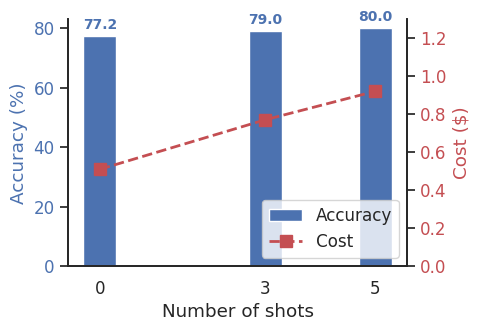

The script that saved this image: (Note: this script raises an exception after producing the figure.)
"""Plot few-shot learning results for RiceChem dataset."""

import matplotlib.pyplot as plt
import seaborn as sns

OUTPUT_PATH = "autorubric-paper/images_paper1/fewshot_ricechem.pdf"

# Full data (do not discard for record-keeping)
shots_all = [0, 3, 5, 10, 20]
accuracy_all = [77.2, 79.0, 80.0, 79.7, 80.8]
cost_all = [0.51, 0.77, 0.92, 0.84, 1.07]

# Data for 0, 3, 5 shots only
shot_idx = [0, 1, 2]
shots = [shots_all[i] for i in shot_idx]
accuracy = [accuracy_all[i] for i in shot_idx]
cost = [cost_all[i] for i in shot_idx]

sns.set_theme(style="white", font_scale=1.1)
fig, ax1 = plt.subplots(figsize=(5, 3.5))

color_acc = sns.color_palette("deep")[0]
color_cost = sns.color_palette("deep")[3]

bar_width = 0.6

# Accuracy: bar chart
bars = ax1.bar(shots, accuracy, color=color_acc, width=bar_width, label="Accuracy")
ax1.set_xlabel("Number of shots")
ax1.set_ylabel("Accuracy (%)", color=color_acc)
ax1.tick_params(axis="y", labelcolor=color_acc)
ax1.set_xticks(shots)
ax1.set_ylim(0, 83)  # Start y-axis at 0 as requested

# Annotate bars with accuracy values
for bar, value in zip(bars, accuracy):
    height = bar.get_height()
    ax1.annotate(
        f"{value:.1f}",
        xy=(bar.get_x() + bar.get_width() / 2, height),
        xytext=(0, 3),  # 3 points vertical offset
        textcoords="offset points",
        ha="center",
        va="bottom",
        fontsize=10,
        color=color_acc,
        fontweight="bold",
    )

# Cost: overlay line chart
ax2 = ax1.twinx()
ax2.plot(
    shots,
    cost,
    marker="s",
    color=color_cost,
    linewidth=2,
    markersize=8,
    linestyle="--",
    label="Cost",
)
ax2.set_ylabel("Cost ($)", color=color_cost)
ax2.tick_params(axis="y", labelcolor=color_cost)
ax2.set_ylim(0, 1.3)  # Start y-axis at 0 as well

# Remove top border from both axes
ax1.spines["top"].set_visible(False)
ax2.spines["top"].set_visible(False)

# Combine legends
lines1, labels1 = ax1.get_legend_handles_labels()
lines2, labels2 = ax2.get_legend_handles_labels()
ax1.legend(lines1 + lines2, labels1 + labels2, loc="lower right")

fig.tight_layout()
fig.savefig(OUTPUT_PATH, bbox_inches="tight")
print(f"Saved to {OUTPUT_PATH}")
